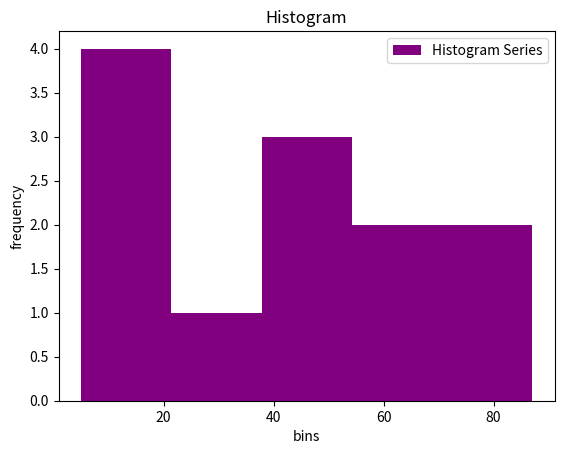

Generate this figure with matplotlib:
import matplotlib.pyplot as plt
data = [22,87,5,43,56,73,55,54,11,20,51,5]
plt.hist(data,bins = 5,color = 'purple',label = "Histogram Series")
plt.title("Histogram")
plt.xlabel("bins")
plt.ylabel("frequency")
plt.legend()
plt.show()
